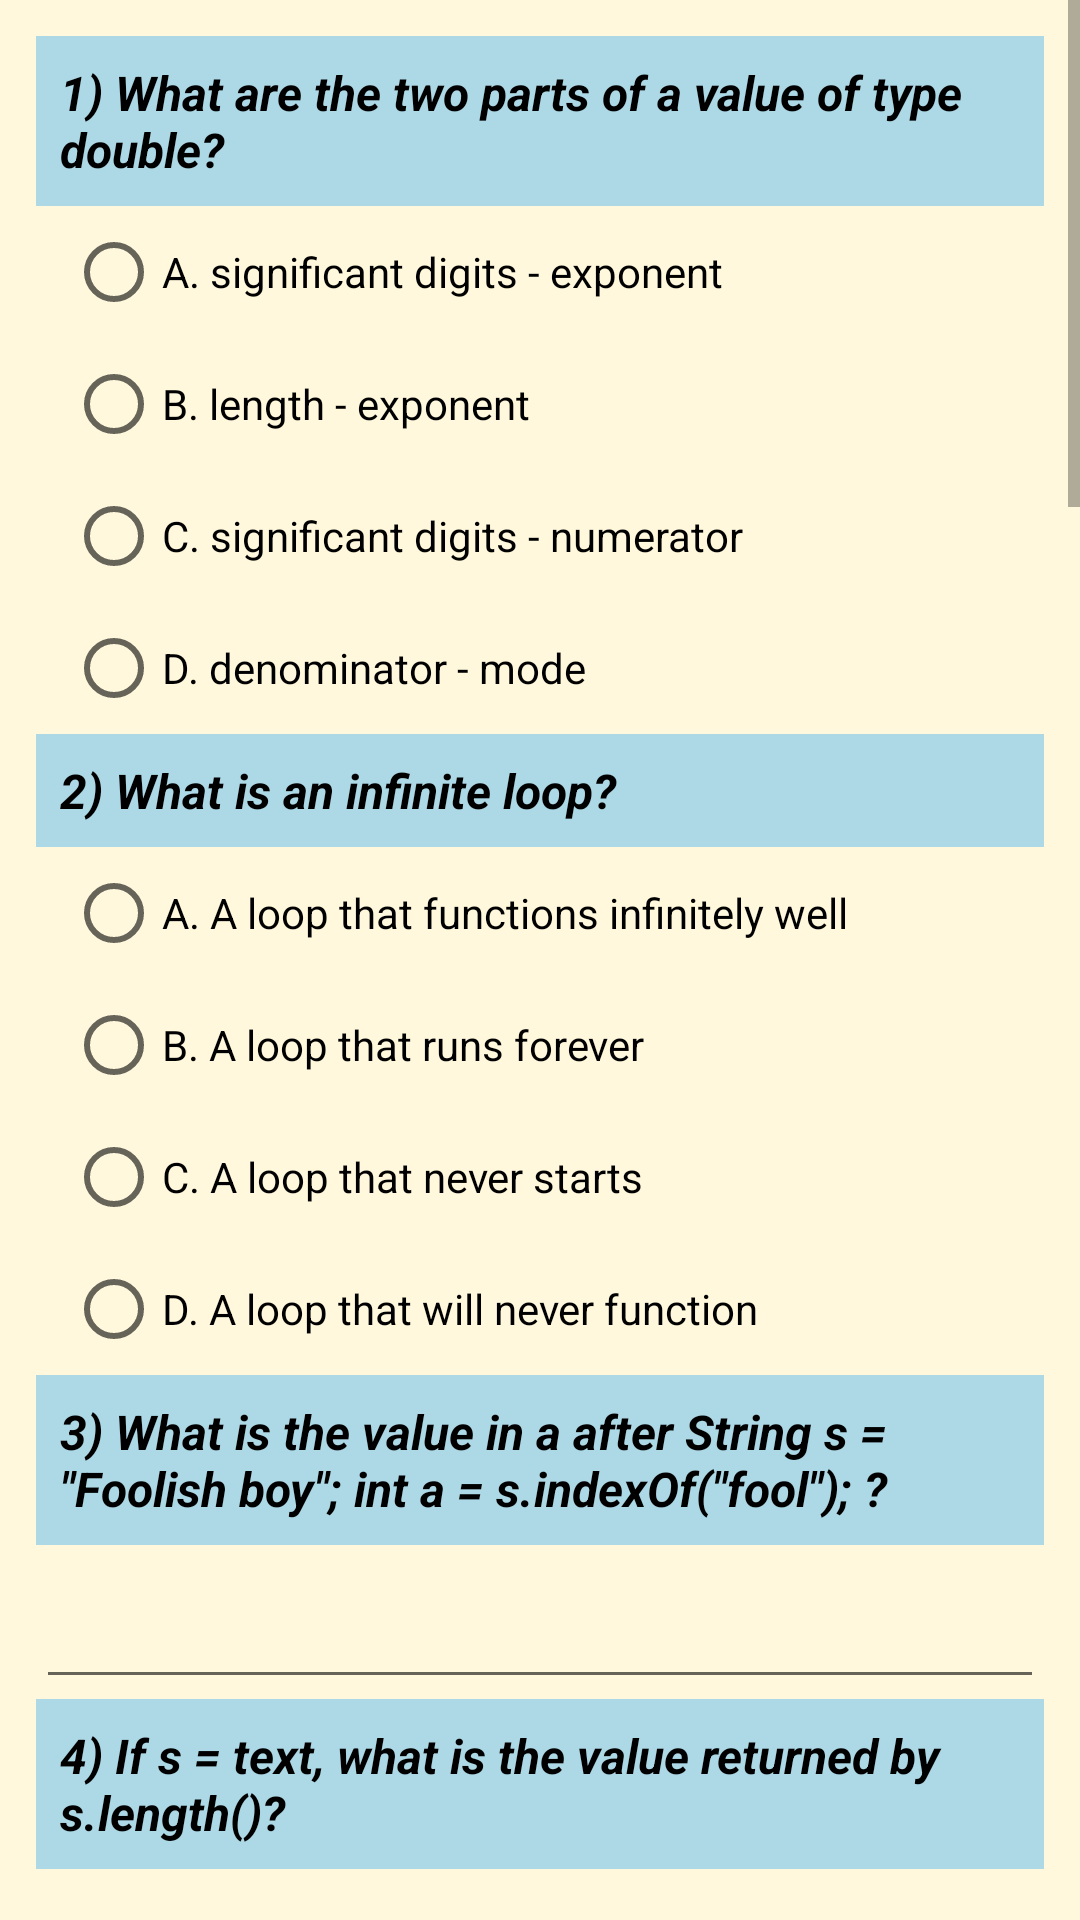

Android layout source for this screen:
<!-- AndroidManifest.xml: application theme AppTheme -->
<!-- res/layout/activity_main.xml -->
<?xml version="1.0" encoding="utf-8"?>
<ScrollView xmlns:android="http://schemas.android.com/apk/res/android"
    xmlns:tools="http://schemas.android.com/tools"
    android:id="@+id/activity_main"
    android:layout_width="match_parent"
    android:layout_height="match_parent"
    android:background="@color/background"
    tools:context="com.example.android.quizapp.MainActivity">

    <LinearLayout
        android:layout_width="match_parent"
        android:layout_height="wrap_content"
        android:layout_margin="@dimen/activities_margin"
        android:orientation="vertical"
        android:weightSum="1">

        
        <TextView
            style="@style/questions_text_view"
            android:text="@string/question_1" />
        <RadioGroup
            android:id="@+id/questions_1"
            style="@style/radio_groups">

            <RadioButton
                android:id="@+id/answer_1_1"
                style="@style/radio_buttons"
                android:text="@string/answer_1_1" />

            <RadioButton
                android:id="@+id/answer_1_2"
                style="@style/radio_buttons"
                android:text="@string/answer_1_2" />

            <RadioButton
                android:id="@+id/answer_1_3"
                style="@style/radio_buttons"
                android:text="@string/answer_1_3" />

            <RadioButton
                android:id="@+id/answer_1_4"
                style="@style/radio_buttons"
                android:text="@string/answer_1_4" />

        </RadioGroup>

        
        <TextView
            style="@style/questions_text_view"
            android:text="@string/question_2" />
        <RadioGroup
            android:id="@+id/questions_2"
            style="@style/radio_groups">

            <RadioButton
                android:id="@+id/answer_2_1"
                style="@style/radio_buttons"
                android:text="@string/answer_2_1" />

            <RadioButton
                android:id="@+id/answer_2_2"
                style="@style/radio_buttons"
                android:text="@string/answer_2_2" />

            <RadioButton
                android:id="@+id/answer_2_3"
                style="@style/radio_buttons"
                android:text="@string/answer_2_3" />

            <RadioButton
                android:id="@+id/answer_2_4"
                style="@style/radio_buttons"
                android:text="@string/answer_2_4" />

        </RadioGroup>

        
        <TextView
            style="@style/questions_text_view"
            android:text="@string/question_3" />

        <EditText
            android:labelFor="@+id/answer_3"
            android:id="@+id/answer_3"
            style="@style/editText_style"/>

        
        <TextView
            style="@style/questions_text_view"
            android:text="@string/question_4" />

        <EditText
            android:labelFor="@+id/answer_4"
            android:id="@+id/answer_4"
            style="@style/editText_style"/>


        
        <TextView
            style="@style/questions_text_view"
            android:text="@string/question_5" />
        <RadioGroup
            android:id="@+id/questions_5"
            style="@style/radio_groups">

            <RadioButton
                android:id="@+id/answer_5_1"
                style="@style/radio_buttons"
                android:text="@string/answer_5_1" />

            <RadioButton
                android:id="@+id/answer_5_2"
                style="@style/radio_buttons"
                android:text="@string/answer_5_2" />

            <RadioButton
                android:id="@+id/answer_5_3"
                style="@style/radio_buttons"
                android:text="@string/answer_5_3" />

            <RadioButton
                android:id="@+id/answer_5_4"
                style="@style/radio_buttons"
                android:text="@string/answer_5_4" />

        </RadioGroup>

        
        <TextView
            style="@style/questions_text_view"
            android:text="@string/question_6" />

        <ImageView
            android:contentDescription="@string/img_info"
            android:layout_marginTop="10dp"
            android:layout_width="match_parent"
            android:layout_height="wrap_content"
            android:src="@drawable/question_6"/>

        <RadioGroup
            android:id="@+id/questions_6"
            style="@style/radio_groups">

            <RadioButton
                android:id="@+id/answer_6_1"
                style="@style/radio_buttons"
                android:text="@string/answer_6_1" />

            <RadioButton
                android:id="@+id/answer_6_2"
                style="@style/radio_buttons"
                android:text="@string/answer_6_2" />

            <RadioButton
                android:id="@+id/answer_6_3"
                style="@style/radio_buttons"
                android:text="@string/answer_6_3" />

            <RadioButton
                android:id="@+id/answer_6_4"
                style="@style/radio_buttons"
                android:text="@string/answer_6_4" />

        </RadioGroup>

        
        <TextView
            style="@style/questions_text_view"
            android:text="@string/question_7" />

        <ImageView
            android:contentDescription="@string/img_info"
            android:layout_width="match_parent"
            android:layout_height="wrap_content"
            android:src="@drawable/question_7" />
        <RadioGroup
            android:id="@+id/questions_7"
            style="@style/radio_groups">

            <RadioButton
                android:id="@+id/answer_7_1"
                style="@style/radio_buttons"
                android:text="@string/answer_7_1" />

            <RadioButton
                android:id="@+id/answer_7_2"
                style="@style/radio_buttons"
                android:text="@string/answer_7_2" />

            <RadioButton
                android:id="@+id/answer_7_3"
                style="@style/radio_buttons"
                android:text="@string/answer_7_3" />

            <RadioButton
                android:id="@+id/answer_7_4"
                style="@style/radio_buttons"
                android:text="@string/answer_7_4" />

        </RadioGroup>

        
        <TextView
            style="@style/questions_text_view"
            android:text="@string/question_8" />
        <LinearLayout
            android:layout_width="wrap_content"
            android:layout_height="wrap_content"
            android:orientation="vertical">

            <CheckBox
                android:id="@+id/answer_8_1"
                style="@style/radio_buttons"
                android:text="@string/answer_8_1"/>

            <CheckBox
                android:id="@+id/answer_8_2"
                style="@style/radio_buttons"
                android:text="@string/answer_8_2"/>

            <CheckBox
                android:id="@+id/answer_8_3"
                style="@style/radio_buttons"
                android:text="@string/answer_8_3"/>

            <CheckBox
                android:id="@+id/answer_8_4"
                style="@style/radio_buttons"
                android:text="@string/answer_8_4"/>

        </LinearLayout>

        
        <TextView
            style="@style/questions_text_view"
            android:text="@string/question_9" />
        <RadioGroup
            android:id="@+id/questions_9"
            style="@style/radio_groups">

            <RadioButton
                android:id="@+id/answer_9_1"
                style="@style/radio_buttons"
                android:text="@string/answer_9_1" />

            <RadioButton
                android:id="@+id/answer_9_2"
                style="@style/radio_buttons"
                android:text="@string/answer_9_2" />

            <RadioButton
                android:id="@+id/answer_9_3"
                style="@style/radio_buttons"
                android:text="@string/answer_9_3" />

            <RadioButton
                android:id="@+id/answer_9_4"
                style="@style/radio_buttons"
                android:text="@string/answer_9_4" />

        </RadioGroup>

        
        <TextView
            style="@style/questions_text_view"
            android:text="@string/question_10" />
        <RadioGroup
            android:id="@+id/questions_10"
            style="@style/radio_groups">

            <RadioButton
                android:id="@+id/answer_10_1"
                style="@style/radio_buttons"
                android:text="@string/answer_10_1" />

            <RadioButton
                android:id="@+id/answer_10_2"
                style="@style/radio_buttons"
                android:text="@string/answer_10_2" />

            <RadioButton
                android:id="@+id/answer_10_3"
                style="@style/radio_buttons"
                android:text="@string/answer_10_3" />

            <RadioButton
                android:id="@+id/answer_10_4"
                style="@style/radio_buttons"
                android:text="@string/answer_10_4" />

        </RadioGroup>

        <Button
            style="@style/custom_button"
            android:layout_marginBottom="20dp"
            android:text="@string/submit"
            android:onClick="submitAnswers"/>

    </LinearLayout>

</ScrollView>
<!-- resources referenced by this layout -->
<resources>
  <color name="background">#FFF8DC</color>
  <dimen name="activities_margin">12dp</dimen>
  <string name="answer_10_1">A. An entity that receives inputs and outputs</string>
  <string name="answer_10_2">B. A way of storing values</string>
  <string name="answer_10_3">C. A sequence of characters enclosed by quotes</string>
  <string name="answer_10_4">D. A kind of compute</string>
  <string name="answer_1_1">A. significant digits - exponent</string>
  <string name="answer_1_2">B. length - exponent</string>
  <string name="answer_1_3">C. significant digits - numerator</string>
  <string name="answer_1_4">D. denominator - mode</string>
  <string name="answer_2_1">A. A loop that functions infinitely well</string>
  <string name="answer_2_2">B. A loop that runs forever</string>
  <string name="answer_2_3">C. A loop that never starts</string>
  <string name="answer_2_4">D. A loop that will never function</string>
  <string name="answer_5_1">A. A TextArea can handle multiple lines of text</string>
  <string name="answer_5_2">B. A TextArea can be used for output</string>
  <string name="answer_5_3">C. TextArea is not a class</string>
  <string name="answer_5_4">D. TextAreas are used for displaying graphics</string>
  <string name="answer_6_1">A. 1 3 5</string>
  <string name="answer_6_2">B. 2 4</string>
  <string name="answer_6_3">C. 2 4 6</string>
  <string name="answer_6_4">D. 2</string>
  <string name="answer_7_1">A. a=5, b=3</string>
  <string name="answer_7_2">B. a=5, b=3, c=0</string>
  <string name="answer_7_3">C. a=5, b=3, 0</string>
  <string name="answer_7_4">D. compile error</string>
  <string name="answer_8_1">A. int</string>
  <string name="answer_8_2">B. public</string>
  <string name="answer_8_3">C. Button</string>
  <string name="answer_8_4">D. void</string>
  <string name="answer_9_1">A. m.setText("Hello")</string>
  <string name="answer_9_2">B. x = 6</string>
  <string name="answer_9_3">C. 70</string>
  <string name="answer_9_4">D. cause == yes</string>
  <string name="img_info">Image Logo</string>
  <string name="question_1">1) What are the two parts of a value of type double?</string>
  <string name="question_10">10) A function is:</string>
  <string name="question_2">2) What is an infinite loop?</string>
  <string name="question_3">3) What is the value in a after
          String s = \"Foolish boy\"; int a = s.indexOf(\"fool\"); ?</string>
  <string name="question_4">4) If s = "text", what is the value returned by s.length()?</string>
  <string name="question_5">5) What is the difference between a TextArea and a TextField?</string>
  <string name="question_6">6) What is the output of the following program?</string>
  <string name="question_7">7) What is the output of the below code snippet?</string>
  <string name="question_8">8) Which of the followings are examples of data types?</string>
  <string name="question_9">9) Which of the following is boolean-expression?</string>
  <string name="submit">Submit Answers</string>
  <style name="radio_groups">
          <item name="android:layout_height">wrap_content</item>
          <item name="android:layout_width">wrap_content</item>
      </style>
  <style name="AppTheme" parent="Theme.AppCompat.Light.DarkActionBar">
          
          <item name="colorPrimary">@color/colorPrimary</item>
          <item name="colorPrimaryDark">@color/colorPrimaryDark</item>
          <item name="colorAccent">@color/colorAccent</item>
      </style>
  <dimen name="button_width">140dp</dimen>
  <color name="colorSubmit">#FFFFFF</color>
  <color name="colorQuestions">#000000</color>
  <color name="backgroundQuestions">#ADD8E6</color>
  <color name="colorPrimary">#3F51B5</color>
  <color name="colorPrimaryDark">#303F9F</color>
  <color name="colorAccent">#0000CD</color>
</resources>
